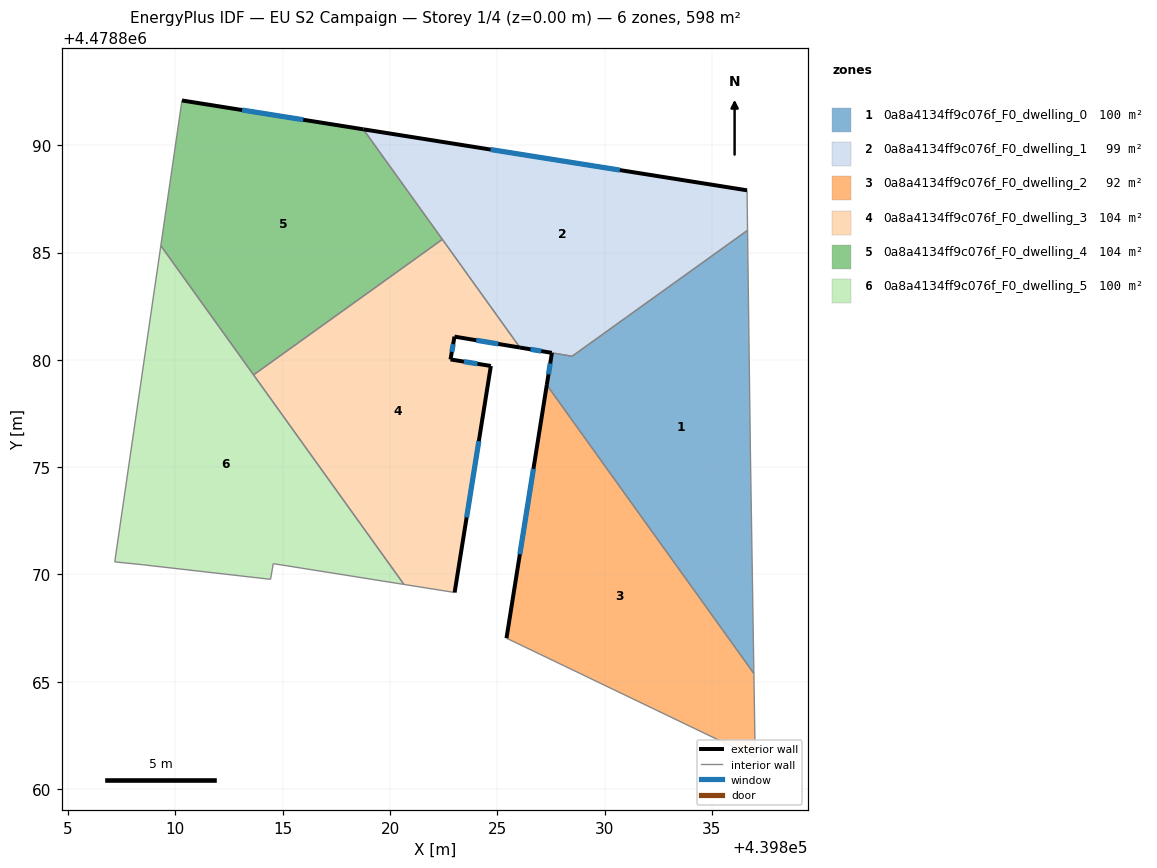
=== STOREY PLAN SPEC (per zone: floor XY polygon, exterior-wall plan segments, windows/doors) ===
zone 1: 0a8a4134ff9c076f_F0_dwelling_0  (100.2 m²)
  floor: (439836.95, 4478865.39) (439836.79, 4478875.75) (439836.66, 4478886.03) (439828.48, 4478880.17) (439827.54, 4478880.33) (439827.30, 4478878.83)
  exterior wall: (439827.30, 4478878.83) – (439827.54, 4478880.33)  [1.5 m]
    window: (439827.38, 4478879.33) – (439827.46, 4478879.83)  [0.5 m²]
  interior walls: 5
zone 2: 0a8a4134ff9c076f_F0_dwelling_1  (99.3 m²)
  floor: (439836.66, 4478886.03) (439836.63, 4478887.90) (439818.76, 4478890.74) (439826.05, 4478880.57) (439828.49, 4478880.17)
  exterior wall: (439827.54, 4478880.33) – (439826.05, 4478880.57)  [1.5 m]
    window: (439827.05, 4478880.41) – (439826.55, 4478880.49)  [0.5 m²]
  exterior wall: (439818.76, 4478890.74) – (439836.63, 4478887.90)  [18.1 m]
    window: (439824.68, 4478889.80) – (439830.71, 4478888.84)  [6.2 m²]
  interior walls: 5
zone 3: 0a8a4134ff9c076f_F0_dwelling_2  (92.1 m²)
  floor: (439837.02, 4478861.47) (439836.95, 4478865.39) (439827.30, 4478878.83) (439825.43, 4478867.03)
  exterior wall: (439825.43, 4478867.03) – (439827.30, 4478878.83)  [11.9 m]
    window: (439826.05, 4478870.94) – (439826.68, 4478874.92)  [4.1 m²]
  interior walls: 3
zone 4: 0a8a4134ff9c076f_F0_dwelling_3  (103.6 m²)
  floor: (439823.01, 4478869.16) (439824.70, 4478879.71) (439822.82, 4478880.02) (439823.00, 4478881.08) (439826.05, 4478880.57) (439822.44, 4478885.61) (439813.64, 4478879.30) (439820.65, 4478869.54)
  exterior wall: (439826.05, 4478880.57) – (439823.00, 4478881.08)  [3.1 m]
    window: (439825.04, 4478880.74) – (439824.01, 4478880.91)  [1.1 m²]
  exterior wall: (439823.00, 4478881.08) – (439822.82, 4478880.02)  [1.1 m]
    window: (439822.94, 4478880.73) – (439822.88, 4478880.37)  [0.4 m²]
  exterior wall: (439822.82, 4478880.02) – (439824.70, 4478879.71)  [1.9 m]
    window: (439823.44, 4478879.92) – (439824.07, 4478879.82)  [0.6 m²]
  exterior wall: (439824.70, 4478879.71) – (439823.01, 4478869.16)  [10.7 m]
    window: (439824.14, 4478876.22) – (439823.57, 4478872.66)  [3.6 m²]
  interior walls: 4
zone 5: 0a8a4134ff9c076f_F0_dwelling_4  (103.5 m²)
  floor: (439822.44, 4478885.61) (439818.76, 4478890.74) (439810.30, 4478892.09) (439809.32, 4478885.32) (439813.64, 4478879.30)
  exterior wall: (439810.30, 4478892.09) – (439818.76, 4478890.74)  [8.6 m]
    window: (439813.11, 4478891.64) – (439815.95, 4478891.19)  [2.9 m²]
  interior walls: 4
zone 6: 0a8a4134ff9c076f_F0_dwelling_5  (99.7 m²)
  floor: (439820.65, 4478869.54) (439809.32, 4478885.32) (439807.17, 4478870.59) (439808.47, 4478870.45) (439814.43, 4478869.77) (439814.56, 4478870.50)
  interior walls: 7

=== DERIVED (storey summary) ===
Building: EU S2 Campaign
Storey: 1 of 4  (floor level z = 0.00 m)
Storey gross floor area: 598.4 m²
Zones on this storey: 6
  - 0a8a4134ff9c076f_F0_dwelling_0: floor 100.2 m²; exterior wall 1.5 m (4.5 m²); 1 window(s) 0.5 m²; WWR 11.4%
  - 0a8a4134ff9c076f_F0_dwelling_1: floor 99.3 m²; exterior wall 19.6 m (58.8 m²); 2 window(s) 6.7 m²; WWR 11.4%
  - 0a8a4134ff9c076f_F0_dwelling_2: floor 92.1 m²; exterior wall 11.9 m (35.8 m²); 1 window(s) 4.1 m²; WWR 11.4%
  - 0a8a4134ff9c076f_F0_dwelling_3: floor 103.6 m²; exterior wall 16.8 m (50.3 m²); 4 window(s) 5.7 m²; WWR 11.4%
  - 0a8a4134ff9c076f_F0_dwelling_4: floor 103.5 m²; exterior wall 8.6 m (25.7 m²); 1 window(s) 2.9 m²; WWR 11.4%
  - 0a8a4134ff9c076f_F0_dwelling_5: floor 99.7 m²
Zone adjacency (shared interzone walls):
  - 0a8a4134ff9c076f_F0_dwelling_0 ↔ 0a8a4134ff9c076f_F0_dwelling_1
  - 0a8a4134ff9c076f_F0_dwelling_0 ↔ 0a8a4134ff9c076f_F0_dwelling_2
  - 0a8a4134ff9c076f_F0_dwelling_1 ↔ 0a8a4134ff9c076f_F0_dwelling_3
  - 0a8a4134ff9c076f_F0_dwelling_1 ↔ 0a8a4134ff9c076f_F0_dwelling_4
  - 0a8a4134ff9c076f_F0_dwelling_3 ↔ 0a8a4134ff9c076f_F0_dwelling_4
  - 0a8a4134ff9c076f_F0_dwelling_3 ↔ 0a8a4134ff9c076f_F0_dwelling_5
  - 0a8a4134ff9c076f_F0_dwelling_4 ↔ 0a8a4134ff9c076f_F0_dwelling_5